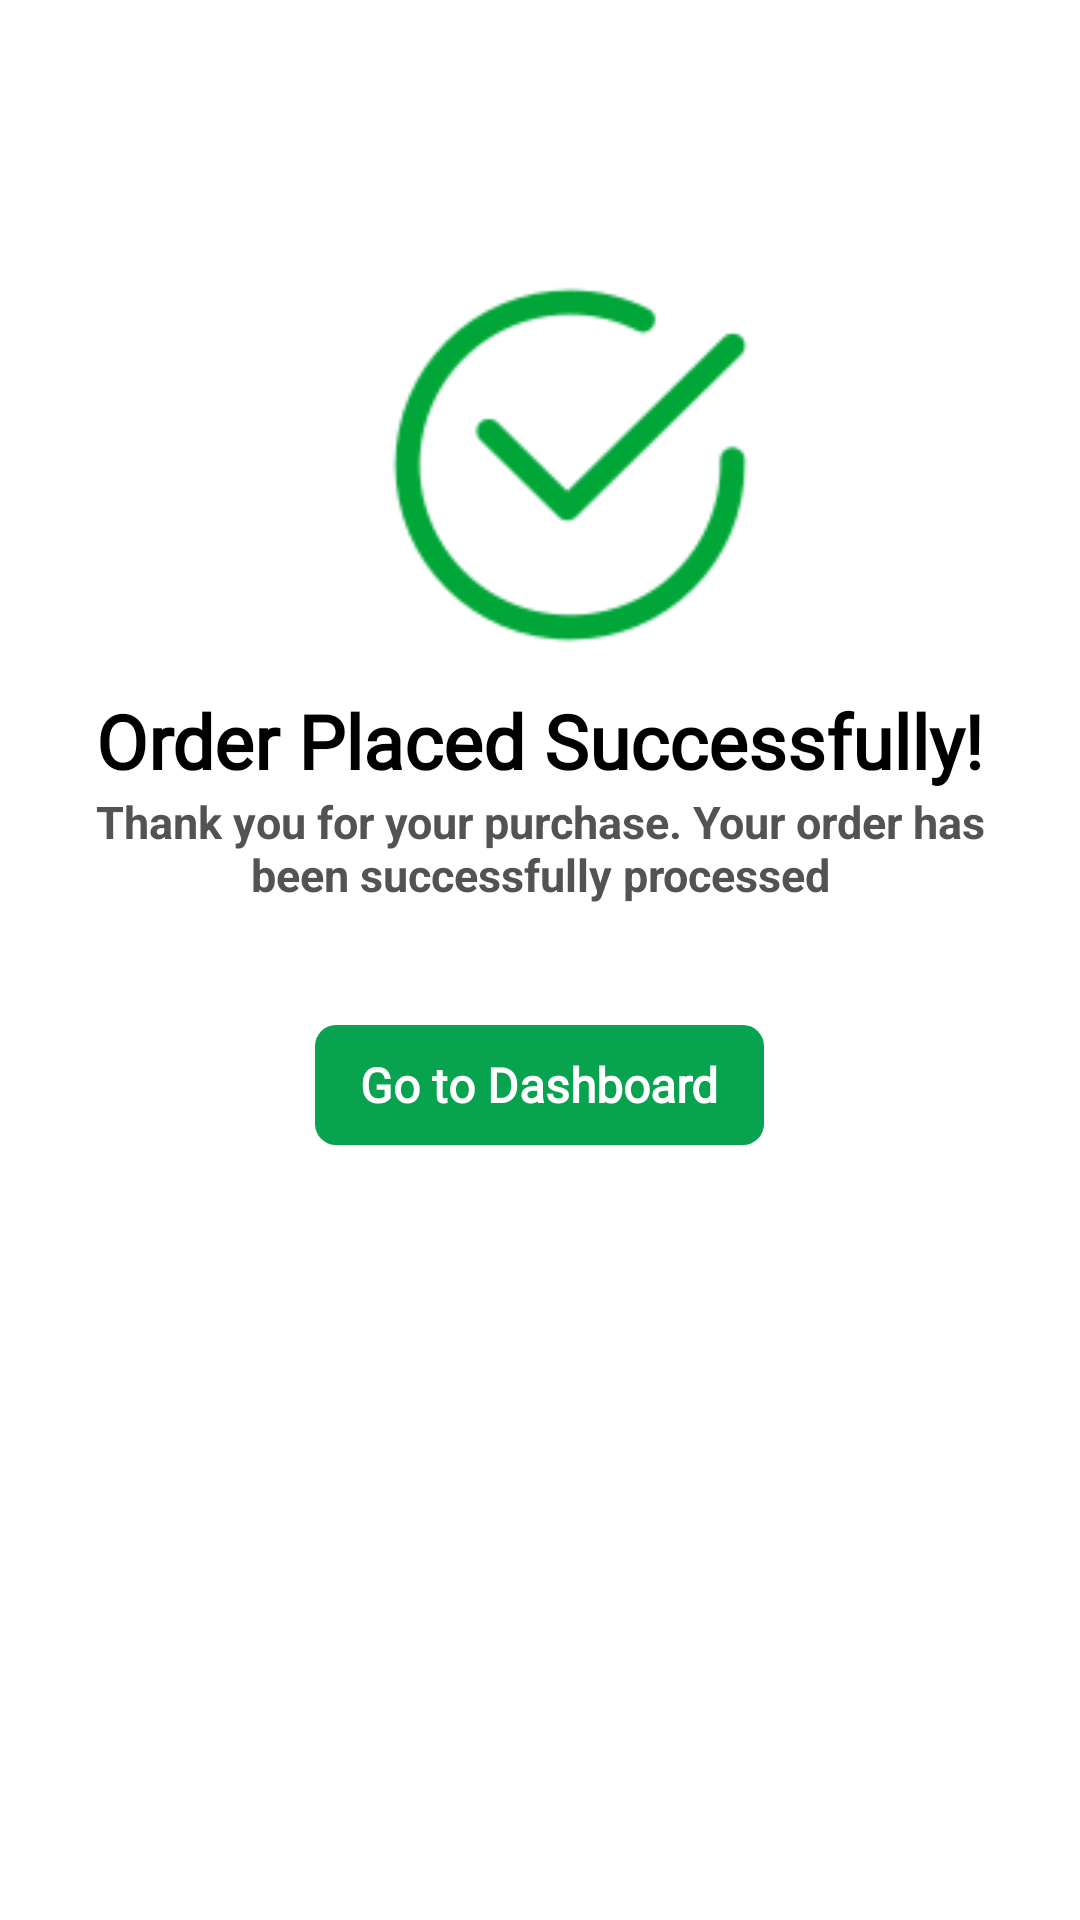

Android layout source for this screen:
<!-- AndroidManifest.xml: application theme Theme.SohozBoi -->
<!-- res/layout/activity_depositsuccess.xml -->
<?xml version="1.0" encoding="utf-8"?>
<LinearLayout xmlns:android="http://schemas.android.com/apk/res/android"
    xmlns:app="http://schemas.android.com/apk/res-auto"
    xmlns:tools="http://schemas.android.com/tools"
    android:layout_width="match_parent"
    android:layout_height="match_parent"
    android:orientation="vertical"
    tools:context=".depositproccess">





    <ImageView
        android:layout_width="30dp"
        android:layout_height="30dp"
        android:src="@drawable/backblack"
        android:layout_marginTop="10dp"
        android:id="@+id/back"
        android:layout_marginLeft="10dp"/>



    <ImageView
        android:layout_width="130dp"
        android:layout_height="130dp"
        android:src="@drawable/success"
        android:layout_marginTop="50dp"
        android:layout_gravity="center"
        android:layout_marginLeft="10dp"/>

    <TextView
        android:layout_width="wrap_content"
        android:layout_height="wrap_content"
        android:text="Order Placed Successfully!"
        android:layout_gravity="center"
        android:textSize="25dp"
        android:layout_marginTop="10dp"
        android:textStyle="bold"
        android:fontFamily="@font/changa"
        android:textColor="@color/black"/>

    <TextView
        android:layout_width="wrap_content"
        android:layout_height="wrap_content"
        android:text="Thank you for your purchase. Your order has been successfully processed"
        android:layout_gravity="center"
        android:textSize="15dp"
        android:textStyle="bold"
        android:gravity="center"
        android:paddingLeft="20dp"
        android:paddingRight="20dp"
        android:fontFamily="sans-serif"
        android:textColor="#535353"/>





    <TextView
        android:layout_width="wrap_content"
        android:layout_height="40dp"
        android:text="Go to Dashboard"
        android:layout_margin="40dp"
        android:background="@drawable/loginbutton"
        android:gravity="center"
        android:paddingLeft="15dp"
        android:paddingRight="15dp"
        android:textStyle="bold"
        android:textSize="16dp"
        android:fontFamily="@font/changa"
        android:textColor="@color/white"
        android:id="@+id/dashboard1"
        android:layout_gravity="center"/>





</LinearLayout>
<!-- resources referenced by this layout -->
<resources>
  <color name="black">#FF000000</color>
  <color name="white">#FFFFFFFF</color>
  <!-- drawable loginbutton (drawable) -->
  <?xml version="1.0" encoding="utf-8"?>
  <layer-list xmlns:android="http://schemas.android.com/apk/res/android">
  
      
      <item android:id="@+id/background_shape">
          <shape android:shape="rectangle">
              <gradient
                  android:angle="90"
                  android:startColor="@color/statusBar"
                  android:endColor="@color/statusBar" /> 
              <corners android:topLeftRadius="7dp"
                  android:topRightRadius="7dp"
                  android:bottomLeftRadius="7dp"
                  android:bottomRightRadius="7dp" />
          </shape>
      </item>
  
  
  
  
  
      
      <item android:id="@android:id/background">
          <shape android:shape="rectangle">
              <solid android:color="@android:color/transparent" />
          </shape>
      </item>
  
  </layer-list>
  <!-- drawable success: png bitmap (drawable, 5123 bytes) -->
  <style name="Theme.SohozBoi" parent="Base.Theme.SohozBoi" />
  <color name="statusBar">#08a34f</color>
  <style name="Base.Theme.SohozBoi" parent="Theme.MaterialComponents.Light.NoActionBar">
          <item name="android:statusBarColor">@color/statusBar</item>
          <item name="android:navigationBarColor">@color/statusBar</item>
          <item name="android:windowLightNavigationBar" tools:ignore="NewApi">false</item>
      </style>
</resources>
